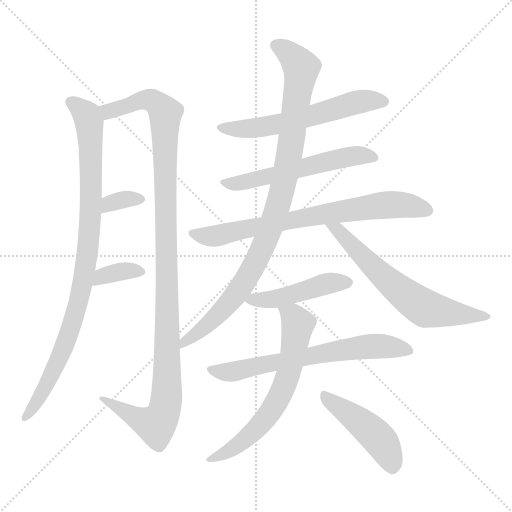
t = 0.00 s
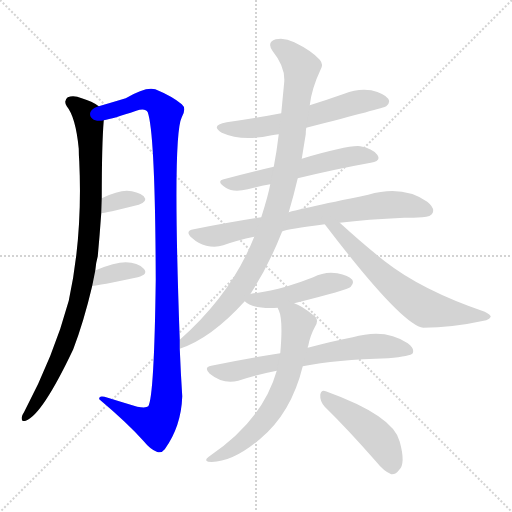
t = 2.02 s
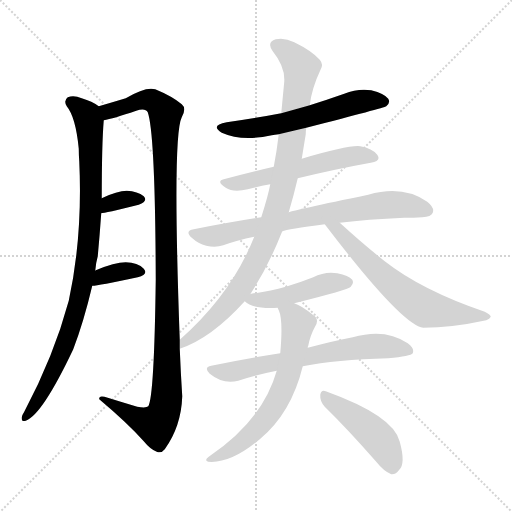
t = 4.05 s
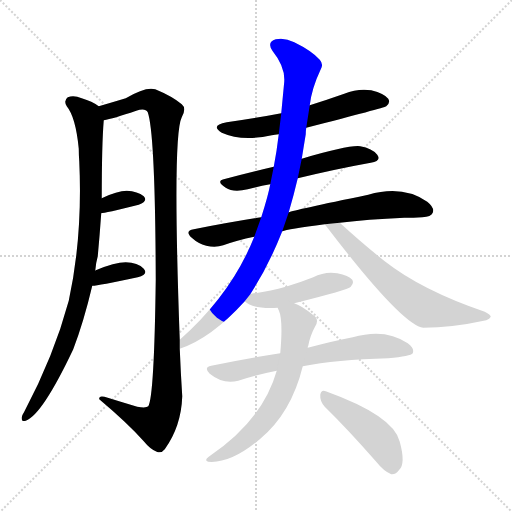
t = 6.07 s
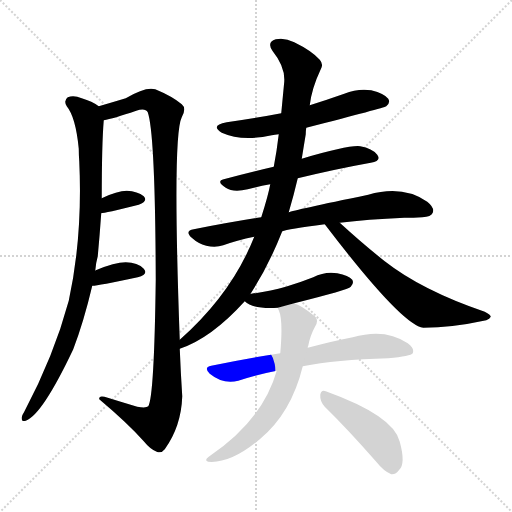
t = 8.09 s
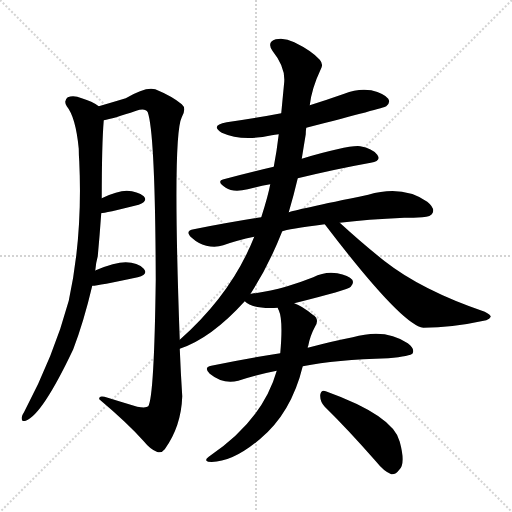
t = 10.11 s

The animated SVG that drew these frames (rendered in a browser with its animation timeline set to each time). Animation: 13 CSS @keyframes rules; one cycle of 10.11 s.

<svg version="1.1" viewBox="0 0 1024 1024" xmlns="http://www.w3.org/2000/svg">
  <g stroke="lightgray" stroke-dasharray="1,1" stroke-width="1" transform="scale(4, 4)">
    <line x1="0" y1="0" x2="256" y2="256"></line>
    <line x1="256" y1="0" x2="0" y2="256"></line>
    <line x1="128" y1="0" x2="128" y2="256"></line>
    <line x1="0" y1="128" x2="256" y2="128"></line>
  </g>
<g transform="scale(1, -1) translate(0, -900)">
   <style type="text/css">
    @keyframes keyframes0 {
      from {
       stroke: blue;
       stroke-dashoffset: 927;
       stroke-width: 128;
       }
       75% {
       animation-timing-function: step-end;
       stroke: blue;
       stroke-dashoffset: 0;
       stroke-width: 128;
       }
       to {
       stroke: black;
       stroke-width: 1024;
       }
       }
       #make-me-a-hanzi-animation-0 {
         animation: keyframes0 1.004395s both;
         animation-delay: 0.000000s;
         animation-timing-function: linear;
       }
    @keyframes keyframes1 {
      from {
       stroke: blue;
       stroke-dashoffset: 1140;
       stroke-width: 128;
       }
       79% {
       animation-timing-function: step-end;
       stroke: blue;
       stroke-dashoffset: 0;
       stroke-width: 128;
       }
       to {
       stroke: black;
       stroke-width: 1024;
       }
       }
       #make-me-a-hanzi-animation-1 {
         animation: keyframes1 1.177734s both;
         animation-delay: 1.004395s;
         animation-timing-function: linear;
       }
    @keyframes keyframes2 {
      from {
       stroke: blue;
       stroke-dashoffset: 337;
       stroke-width: 128;
       }
       52% {
       animation-timing-function: step-end;
       stroke: blue;
       stroke-dashoffset: 0;
       stroke-width: 128;
       }
       to {
       stroke: black;
       stroke-width: 1024;
       }
       }
       #make-me-a-hanzi-animation-2 {
         animation: keyframes2 0.524251s both;
         animation-delay: 2.182129s;
         animation-timing-function: linear;
       }
    @keyframes keyframes3 {
      from {
       stroke: blue;
       stroke-dashoffset: 353;
       stroke-width: 128;
       }
       53% {
       animation-timing-function: step-end;
       stroke: blue;
       stroke-dashoffset: 0;
       stroke-width: 128;
       }
       to {
       stroke: black;
       stroke-width: 1024;
       }
       }
       #make-me-a-hanzi-animation-3 {
         animation: keyframes3 0.537272s both;
         animation-delay: 2.706380s;
         animation-timing-function: linear;
       }
    @keyframes keyframes4 {
      from {
       stroke: blue;
       stroke-dashoffset: 585;
       stroke-width: 128;
       }
       66% {
       animation-timing-function: step-end;
       stroke: blue;
       stroke-dashoffset: 0;
       stroke-width: 128;
       }
       to {
       stroke: black;
       stroke-width: 1024;
       }
       }
       #make-me-a-hanzi-animation-4 {
         animation: keyframes4 0.726074s both;
         animation-delay: 3.243652s;
         animation-timing-function: linear;
       }
    @keyframes keyframes5 {
      from {
       stroke: blue;
       stroke-dashoffset: 560;
       stroke-width: 128;
       }
       65% {
       animation-timing-function: step-end;
       stroke: blue;
       stroke-dashoffset: 0;
       stroke-width: 128;
       }
       to {
       stroke: black;
       stroke-width: 1024;
       }
       }
       #make-me-a-hanzi-animation-5 {
         animation: keyframes5 0.705729s both;
         animation-delay: 3.969727s;
         animation-timing-function: linear;
       }
    @keyframes keyframes6 {
      from {
       stroke: blue;
       stroke-dashoffset: 733;
       stroke-width: 128;
       }
       70% {
       animation-timing-function: step-end;
       stroke: blue;
       stroke-dashoffset: 0;
       stroke-width: 128;
       }
       to {
       stroke: black;
       stroke-width: 1024;
       }
       }
       #make-me-a-hanzi-animation-6 {
         animation: keyframes6 0.846517s both;
         animation-delay: 4.675456s;
         animation-timing-function: linear;
       }
    @keyframes keyframes7 {
      from {
       stroke: blue;
       stroke-dashoffset: 950;
       stroke-width: 128;
       }
       76% {
       animation-timing-function: step-end;
       stroke: blue;
       stroke-dashoffset: 0;
       stroke-width: 128;
       }
       to {
       stroke: black;
       stroke-width: 1024;
       }
       }
       #make-me-a-hanzi-animation-7 {
         animation: keyframes7 1.023112s both;
         animation-delay: 5.521973s;
         animation-timing-function: linear;
       }
    @keyframes keyframes8 {
      from {
       stroke: blue;
       stroke-dashoffset: 632;
       stroke-width: 128;
       }
       67% {
       animation-timing-function: step-end;
       stroke: blue;
       stroke-dashoffset: 0;
       stroke-width: 128;
       }
       to {
       stroke: black;
       stroke-width: 1024;
       }
       }
       #make-me-a-hanzi-animation-8 {
         animation: keyframes8 0.764323s both;
         animation-delay: 6.545085s;
         animation-timing-function: linear;
       }
    @keyframes keyframes9 {
      from {
       stroke: blue;
       stroke-dashoffset: 460;
       stroke-width: 128;
       }
       60% {
       animation-timing-function: step-end;
       stroke: blue;
       stroke-dashoffset: 0;
       stroke-width: 128;
       }
       to {
       stroke: black;
       stroke-width: 1024;
       }
       }
       #make-me-a-hanzi-animation-9 {
         animation: keyframes9 0.624349s both;
         animation-delay: 7.309408s;
         animation-timing-function: linear;
       }
    @keyframes keyframes10 {
      from {
       stroke: blue;
       stroke-dashoffset: 660;
       stroke-width: 128;
       }
       68% {
       animation-timing-function: step-end;
       stroke: blue;
       stroke-dashoffset: 0;
       stroke-width: 128;
       }
       to {
       stroke: black;
       stroke-width: 1024;
       }
       }
       #make-me-a-hanzi-animation-10 {
         animation: keyframes10 0.787109s both;
         animation-delay: 7.933757s;
         animation-timing-function: linear;
       }
    @keyframes keyframes11 {
      from {
       stroke: blue;
       stroke-dashoffset: 644;
       stroke-width: 128;
       }
       68% {
       animation-timing-function: step-end;
       stroke: blue;
       stroke-dashoffset: 0;
       stroke-width: 128;
       }
       to {
       stroke: black;
       stroke-width: 1024;
       }
       }
       #make-me-a-hanzi-animation-11 {
         animation: keyframes11 0.774089s both;
         animation-delay: 8.720866s;
         animation-timing-function: linear;
       }
    @keyframes keyframes12 {
      from {
       stroke: blue;
       stroke-dashoffset: 453;
       stroke-width: 128;
       }
       60% {
       animation-timing-function: step-end;
       stroke: blue;
       stroke-dashoffset: 0;
       stroke-width: 128;
       }
       to {
       stroke: black;
       stroke-width: 1024;
       }
       }
       #make-me-a-hanzi-animation-12 {
         animation: keyframes12 0.618652s both;
         animation-delay: 9.494954s;
         animation-timing-function: linear;
       }
</style>
<path d="M 190.5 358.5 Q 191.5 373.5 195.5 387.5 Q 199.5 430.5 202.5 473.5 L 203.5 503.5 Q 203.5 611.5 207.5 659.5 C 208.5 680.5 208.5 680.5 197.5 687.5 Q 184.5 697.5 163.5 703.5 Q 147.5 710.5 135.5 705.5 Q 126.5 698.5 133.5 687.5 Q 151.5 665.5 157.5 602.5 Q 157.5 590.5 158.5 577.5 Q 165.5 427.5 137.5 298.5 Q 107.5 187.5 48.5 76.5 Q 44.5 70.5 43.5 65.5 Q 42.5 55.5 51.5 58.5 Q 84.5 70.5 146.5 201.5 Q 167.5 256.5 184.5 328.5 L 190.5 358.5 Z" fill="lightgray"></path> 
<path d="M 207.5 659.5 Q 225.5 662.5 272.5 678.5 Q 290.5 684.5 295.5 675.5 Q 310.5 632.5 311.5 341.5 Q 308.5 106.5 296.5 87.5 Q 292.5 83.5 274.5 86.5 Q 244.5 95.5 215.5 104.5 Q 196.5 110.5 198.5 101.5 Q 255.5 53.5 287.5 17.5 Q 300.5 1.5 313.5 -3.5 Q 322.5 -7.5 329.5 1.5 Q 362.5 47.5 364.5 107.5 Q 361.5 152.5 359.5 202.5 L 359.5 220.5 Q 344.5 628.5 363.5 665.5 Q 373.5 683.5 363.5 691.5 Q 344.5 707.5 310.5 721.5 Q 291.5 727.5 251.5 703.5 Q 221.5 694.5 197.5 687.5 C 168.5 679.5 178.5 652.5 207.5 659.5 Z" fill="lightgray"></path> 
<path d="M 202.5 473.5 Q 208.5 473.5 277.5 490.5 Q 296.5 497.5 287.5 507.5 Q 275.5 517.5 253.5 518.5 Q 234.5 518.5 203.5 503.5 C 176.5 490.5 172.5 469.5 202.5 473.5 Z" fill="lightgray"></path> 
<path d="M 184.5 328.5 Q 190.5 327.5 275.5 345.5 Q 297.5 351.5 287.5 362.5 Q 275.5 375.5 251.5 375.5 Q 229.5 375.5 191.5 359.5 Q 190.5 359.5 190.5 358.5 C 164.5 342.5 154.5 327.5 184.5 328.5 Z" fill="lightgray"></path> 
<path d="M 612.5 644.5 Q 768.5 684.5 772.5 687.5 Q 781.5 694.5 776.5 702.5 Q 769.5 712.5 742.5 719.5 Q 715.5 723.5 688.5 712.5 Q 654.5 700.5 619.5 689.5 L 562.5 673.5 Q 510.5 663.5 453.5 655.5 Q 419.5 649.5 443.5 634.5 Q 483.5 616.5 543.5 629.5 Q 549.5 630.5 557.5 631.5 L 612.5 644.5 Z" fill="lightgray"></path> 
<path d="M 595.5 543.5 Q 674.5 562.5 741.5 574.5 Q 763.5 578.5 754.5 590.5 Q 744.5 603.5 720.5 607.5 Q 698.5 610.5 603.5 582.5 L 547.5 566.5 Q 495.5 554.5 447.5 541.5 Q 431.5 537.5 451.5 524.5 Q 466.5 514.5 495.5 521.5 Q 517.5 527.5 540.5 531.5 L 595.5 543.5 Z" fill="lightgray"></path> 
<path d="M 564.5 437.5 Q 574.5 441.5 649.5 451.5 L 679.5 454.5 Q 734.5 461.5 808.5 464.5 Q 827.5 464.5 844.5 465.5 Q 862.5 466.5 865.5 474.5 Q 869.5 484.5 854.5 496.5 Q 805.5 530.5 736.5 510.5 Q 586.5 479.5 577.5 475.5 L 522.5 465.5 Q 458.5 455.5 387.5 441.5 Q 368.5 438.5 383.5 424.5 Q 396.5 412.5 412.5 408.5 Q 431.5 404.5 446.5 409.5 Q 474.5 419.5 508.5 426.5 L 564.5 437.5 Z" fill="lightgray"></path> 
<path d="M 359.5 202.5 Q 422.5 223.5 489.5 297.5 L 500.5 311.5 Q 536.5 366.5 564.5 437.5 L 577.5 475.5 Q 587.5 509.5 595.5 543.5 L 603.5 582.5 Q 607.5 607.5 611.5 631.5 Q 611.5 638.5 612.5 644.5 L 619.5 689.5 Q 623.5 723.5 641.5 761.5 Q 647.5 771.5 639.5 780.5 Q 623.5 798.5 588.5 815.5 Q 569.5 825.5 551.5 821.5 Q 532.5 815.5 545.5 797.5 Q 570.5 766.5 568.5 736.5 Q 565.5 705.5 562.5 673.5 L 557.5 631.5 Q 553.5 597.5 547.5 566.5 L 540.5 531.5 Q 536.5 509.5 522.5 465.5 L 508.5 426.5 Q 463.5 312.5 359.5 220.5 C 337.5 200.5 331.5 191.5 359.5 202.5 Z" fill="lightgray"></path> 
<path d="M 649.5 451.5 Q 803.5 249.5 846.5 244.5 Q 903.5 244.5 972.5 259.5 Q 979.5 262.5 981.5 266.5 Q 981.5 270.5 969.5 276.5 Q 843.5 319.5 769.5 377.5 Q 726.5 411.5 679.5 454.5 C 657.5 474.5 631.5 475.5 649.5 451.5 Z" fill="lightgray"></path> 
<path d="M 489.5 297.5 Q 505.5 281.5 555.5 284.5 L 588.5 293.5 Q 696.5 320.5 701.5 326.5 Q 708.5 333.5 704.5 340.5 Q 697.5 349.5 674.5 353.5 Q 649.5 357.5 626.5 345.5 Q 601.5 335.5 571.5 326.5 Q 540.5 317.5 502.5 312.5 Q 499.5 312.5 500.5 311.5 C 478.5 305.5 478.5 305.5 489.5 297.5 Z" fill="lightgray"></path> 
<path d="M 560.5 193.5 Q 496.5 183.5 422.5 168.5 Q 406.5 165.5 419.5 152.5 Q 446.5 130.5 476.5 138.5 Q 512.5 150.5 553.5 158.5 L 605.5 167.5 Q 671.5 180.5 776.5 183.5 Q 821.5 187.5 825.5 193.5 Q 829.5 203.5 815.5 213.5 Q 770.5 244.5 705.5 225.5 Q 668.5 218.5 615.5 204.5 L 560.5 193.5 Z" fill="lightgray"></path> 
<path d="M 555.5 284.5 Q 555.5 283.5 557.5 279.5 Q 566.5 260.5 560.5 193.5 L 553.5 158.5 Q 525.5 59.5 417.5 -13.5 Q 407.5 -20.5 416.5 -23.5 Q 461.5 -27.5 519.5 21.5 Q 582.5 73.5 605.5 167.5 L 615.5 204.5 Q 615.5 207.5 616.5 208.5 Q 620.5 229.5 630.5 247.5 Q 639.5 262.5 625.5 270.5 Q 603.5 288.5 588.5 293.5 C 561.5 305.5 545.5 312.5 555.5 284.5 Z" fill="lightgray"></path> 
<path d="M 649.5 86.5 Q 695.5 41.5 752.5 -23.5 Q 767.5 -42.5 782.5 -48.5 Q 791.5 -49.5 798.5 -39.5 Q 811.5 -27.5 799.5 16.5 Q 787.5 68.5 651.5 117.5 Q 642.5 121.5 640.5 110.5 Q 639.5 97.5 649.5 86.5 Z" fill="lightgray"></path> 
      <clipPath id="make-me-a-hanzi-clip-0">
      <path d="M 190.5 358.5 Q 191.5 373.5 195.5 387.5 Q 199.5 430.5 202.5 473.5 L 203.5 503.5 Q 203.5 611.5 207.5 659.5 C 208.5 680.5 208.5 680.5 197.5 687.5 Q 184.5 697.5 163.5 703.5 Q 147.5 710.5 135.5 705.5 Q 126.5 698.5 133.5 687.5 Q 151.5 665.5 157.5 602.5 Q 157.5 590.5 158.5 577.5 Q 165.5 427.5 137.5 298.5 Q 107.5 187.5 48.5 76.5 Q 44.5 70.5 43.5 65.5 Q 42.5 55.5 51.5 58.5 Q 84.5 70.5 146.5 201.5 Q 167.5 256.5 184.5 328.5 L 190.5 358.5 Z" fill="lightgray"></path>
      </clipPath>
      <path clip-path="url(#make-me-a-hanzi-clip-0)" d="M 142.5 695.5 L 174.5 668.5 L 179.5 645.5 L 182.5 496.5 L 169.5 354.5 L 157.5 294.5 L 116.5 175.5 L 67.5 85.5 L 51.5 66.5 " fill="none" id="make-me-a-hanzi-animation-0" stroke-dasharray="799 1598" stroke-linecap="round"></path>

      <clipPath id="make-me-a-hanzi-clip-1">
      <path d="M 207.5 659.5 Q 225.5 662.5 272.5 678.5 Q 290.5 684.5 295.5 675.5 Q 310.5 632.5 311.5 341.5 Q 308.5 106.5 296.5 87.5 Q 292.5 83.5 274.5 86.5 Q 244.5 95.5 215.5 104.5 Q 196.5 110.5 198.5 101.5 Q 255.5 53.5 287.5 17.5 Q 300.5 1.5 313.5 -3.5 Q 322.5 -7.5 329.5 1.5 Q 362.5 47.5 364.5 107.5 Q 361.5 152.5 359.5 202.5 L 359.5 220.5 Q 344.5 628.5 363.5 665.5 Q 373.5 683.5 363.5 691.5 Q 344.5 707.5 310.5 721.5 Q 291.5 727.5 251.5 703.5 Q 221.5 694.5 197.5 687.5 C 168.5 679.5 178.5 652.5 207.5 659.5 Z" fill="lightgray"></path>
      </clipPath>
      <path clip-path="url(#make-me-a-hanzi-clip-1)" d="M 205.5 682.5 L 228.5 679.5 L 297.5 700.5 L 309.5 696.5 L 330.5 674.5 L 335.5 341.5 L 331.5 326.5 L 336.5 262.5 L 333.5 111.5 L 321.5 61.5 L 311.5 50.5 L 297.5 53.5 L 207.5 99.5 " fill="none" id="make-me-a-hanzi-animation-1" stroke-dasharray="1012 2024" stroke-linecap="round"></path>

      <clipPath id="make-me-a-hanzi-clip-2">
      <path d="M 202.5 473.5 Q 208.5 473.5 277.5 490.5 Q 296.5 497.5 287.5 507.5 Q 275.5 517.5 253.5 518.5 Q 234.5 518.5 203.5 503.5 C 176.5 490.5 172.5 469.5 202.5 473.5 Z" fill="lightgray"></path>
      </clipPath>
      <path clip-path="url(#make-me-a-hanzi-clip-2)" d="M 203.5 480.5 L 230.5 497.5 L 279.5 500.5 " fill="none" id="make-me-a-hanzi-animation-2" stroke-dasharray="209 418" stroke-linecap="round"></path>

      <clipPath id="make-me-a-hanzi-clip-3">
      <path d="M 184.5 328.5 Q 190.5 327.5 275.5 345.5 Q 297.5 351.5 287.5 362.5 Q 275.5 375.5 251.5 375.5 Q 229.5 375.5 191.5 359.5 Q 190.5 359.5 190.5 358.5 C 164.5 342.5 154.5 327.5 184.5 328.5 Z" fill="lightgray"></path>
      </clipPath>
      <path clip-path="url(#make-me-a-hanzi-clip-3)" d="M 186.5 335.5 L 222.5 353.5 L 279.5 355.5 " fill="none" id="make-me-a-hanzi-animation-3" stroke-dasharray="225 450" stroke-linecap="round"></path>

      <clipPath id="make-me-a-hanzi-clip-4">
      <path d="M 612.5 644.5 Q 768.5 684.5 772.5 687.5 Q 781.5 694.5 776.5 702.5 Q 769.5 712.5 742.5 719.5 Q 715.5 723.5 688.5 712.5 Q 654.5 700.5 619.5 689.5 L 562.5 673.5 Q 510.5 663.5 453.5 655.5 Q 419.5 649.5 443.5 634.5 Q 483.5 616.5 543.5 629.5 Q 549.5 630.5 557.5 631.5 L 612.5 644.5 Z" fill="lightgray"></path>
      </clipPath>
      <path clip-path="url(#make-me-a-hanzi-clip-4)" d="M 445.5 646.5 L 477.5 641.5 L 516.5 644.5 L 618.5 666.5 L 713.5 695.5 L 767.5 696.5 " fill="none" id="make-me-a-hanzi-animation-4" stroke-dasharray="457 914" stroke-linecap="round"></path>

      <clipPath id="make-me-a-hanzi-clip-5">
      <path d="M 595.5 543.5 Q 674.5 562.5 741.5 574.5 Q 763.5 578.5 754.5 590.5 Q 744.5 603.5 720.5 607.5 Q 698.5 610.5 603.5 582.5 L 547.5 566.5 Q 495.5 554.5 447.5 541.5 Q 431.5 537.5 451.5 524.5 Q 466.5 514.5 495.5 521.5 Q 517.5 527.5 540.5 531.5 L 595.5 543.5 Z" fill="lightgray"></path>
      </clipPath>
      <path clip-path="url(#make-me-a-hanzi-clip-5)" d="M 448.5 532.5 L 484.5 534.5 L 710.5 588.5 L 745.5 584.5 " fill="none" id="make-me-a-hanzi-animation-5" stroke-dasharray="432 864" stroke-linecap="round"></path>

      <clipPath id="make-me-a-hanzi-clip-6">
      <path d="M 564.5 437.5 Q 574.5 441.5 649.5 451.5 L 679.5 454.5 Q 734.5 461.5 808.5 464.5 Q 827.5 464.5 844.5 465.5 Q 862.5 466.5 865.5 474.5 Q 869.5 484.5 854.5 496.5 Q 805.5 530.5 736.5 510.5 Q 586.5 479.5 577.5 475.5 L 522.5 465.5 Q 458.5 455.5 387.5 441.5 Q 368.5 438.5 383.5 424.5 Q 396.5 412.5 412.5 408.5 Q 431.5 404.5 446.5 409.5 Q 474.5 419.5 508.5 426.5 L 564.5 437.5 Z" fill="lightgray"></path>
      </clipPath>
      <path clip-path="url(#make-me-a-hanzi-clip-6)" d="M 385.5 433.5 L 436.5 428.5 L 626.5 468.5 L 765.5 489.5 L 814.5 489.5 L 855.5 479.5 " fill="none" id="make-me-a-hanzi-animation-6" stroke-dasharray="605 1210" stroke-linecap="round"></path>

      <clipPath id="make-me-a-hanzi-clip-7">
      <path d="M 359.5 202.5 Q 422.5 223.5 489.5 297.5 L 500.5 311.5 Q 536.5 366.5 564.5 437.5 L 577.5 475.5 Q 587.5 509.5 595.5 543.5 L 603.5 582.5 Q 607.5 607.5 611.5 631.5 Q 611.5 638.5 612.5 644.5 L 619.5 689.5 Q 623.5 723.5 641.5 761.5 Q 647.5 771.5 639.5 780.5 Q 623.5 798.5 588.5 815.5 Q 569.5 825.5 551.5 821.5 Q 532.5 815.5 545.5 797.5 Q 570.5 766.5 568.5 736.5 Q 565.5 705.5 562.5 673.5 L 557.5 631.5 Q 553.5 597.5 547.5 566.5 L 540.5 531.5 Q 536.5 509.5 522.5 465.5 L 508.5 426.5 Q 463.5 312.5 359.5 220.5 C 337.5 200.5 331.5 191.5 359.5 202.5 Z" fill="lightgray"></path>
      </clipPath>
      <path clip-path="url(#make-me-a-hanzi-clip-7)" d="M 553.5 808.5 L 584.5 788.5 L 601.5 761.5 L 578.5 592.5 L 556.5 489.5 L 527.5 408.5 L 485.5 329.5 L 446.5 280.5 L 368.5 216.5 L 364.5 207.5 " fill="none" id="make-me-a-hanzi-animation-7" stroke-dasharray="822 1644" stroke-linecap="round"></path>

      <clipPath id="make-me-a-hanzi-clip-8">
      <path d="M 649.5 451.5 Q 803.5 249.5 846.5 244.5 Q 903.5 244.5 972.5 259.5 Q 979.5 262.5 981.5 266.5 Q 981.5 270.5 969.5 276.5 Q 843.5 319.5 769.5 377.5 Q 726.5 411.5 679.5 454.5 C 657.5 474.5 631.5 475.5 649.5 451.5 Z" fill="lightgray"></path>
      </clipPath>
      <path clip-path="url(#make-me-a-hanzi-clip-8)" d="M 658.5 440.5 L 676.5 439.5 L 764.5 347.5 L 846.5 285.5 L 880.5 276.5 L 972.5 268.5 " fill="none" id="make-me-a-hanzi-animation-8" stroke-dasharray="504 1008" stroke-linecap="round"></path>

      <clipPath id="make-me-a-hanzi-clip-9">
      <path d="M 489.5 297.5 Q 505.5 281.5 555.5 284.5 L 588.5 293.5 Q 696.5 320.5 701.5 326.5 Q 708.5 333.5 704.5 340.5 Q 697.5 349.5 674.5 353.5 Q 649.5 357.5 626.5 345.5 Q 601.5 335.5 571.5 326.5 Q 540.5 317.5 502.5 312.5 Q 499.5 312.5 500.5 311.5 C 478.5 305.5 478.5 305.5 489.5 297.5 Z" fill="lightgray"></path>
      </clipPath>
      <path clip-path="url(#make-me-a-hanzi-clip-9)" d="M 495.5 298.5 L 556.5 303.5 L 649.5 331.5 L 694.5 335.5 " fill="none" id="make-me-a-hanzi-animation-9" stroke-dasharray="332 664" stroke-linecap="round"></path>

      <clipPath id="make-me-a-hanzi-clip-10">
      <path d="M 560.5 193.5 Q 496.5 183.5 422.5 168.5 Q 406.5 165.5 419.5 152.5 Q 446.5 130.5 476.5 138.5 Q 512.5 150.5 553.5 158.5 L 605.5 167.5 Q 671.5 180.5 776.5 183.5 Q 821.5 187.5 825.5 193.5 Q 829.5 203.5 815.5 213.5 Q 770.5 244.5 705.5 225.5 Q 668.5 218.5 615.5 204.5 L 560.5 193.5 Z" fill="lightgray"></path>
      </clipPath>
      <path clip-path="url(#make-me-a-hanzi-clip-10)" d="M 421.5 160.5 L 445.5 155.5 L 478.5 158.5 L 735.5 207.5 L 775.5 207.5 L 819.5 198.5 " fill="none" id="make-me-a-hanzi-animation-10" stroke-dasharray="532 1064" stroke-linecap="round"></path>

      <clipPath id="make-me-a-hanzi-clip-11">
      <path d="M 555.5 284.5 Q 555.5 283.5 557.5 279.5 Q 566.5 260.5 560.5 193.5 L 553.5 158.5 Q 525.5 59.5 417.5 -13.5 Q 407.5 -20.5 416.5 -23.5 Q 461.5 -27.5 519.5 21.5 Q 582.5 73.5 605.5 167.5 L 615.5 204.5 Q 615.5 207.5 616.5 208.5 Q 620.5 229.5 630.5 247.5 Q 639.5 262.5 625.5 270.5 Q 603.5 288.5 588.5 293.5 C 561.5 305.5 545.5 312.5 555.5 284.5 Z" fill="lightgray"></path>
      </clipPath>
      <path clip-path="url(#make-me-a-hanzi-clip-11)" d="M 561.5 284.5 L 586.5 266.5 L 595.5 251.5 L 576.5 149.5 L 559.5 107.5 L 512.5 41.5 L 476.5 10.5 L 422.5 -19.5 " fill="none" id="make-me-a-hanzi-animation-11" stroke-dasharray="516 1032" stroke-linecap="round"></path>

      <clipPath id="make-me-a-hanzi-clip-12">
      <path d="M 649.5 86.5 Q 695.5 41.5 752.5 -23.5 Q 767.5 -42.5 782.5 -48.5 Q 791.5 -49.5 798.5 -39.5 Q 811.5 -27.5 799.5 16.5 Q 787.5 68.5 651.5 117.5 Q 642.5 121.5 640.5 110.5 Q 639.5 97.5 649.5 86.5 Z" fill="lightgray"></path>
      </clipPath>
      <path clip-path="url(#make-me-a-hanzi-clip-12)" d="M 651.5 105.5 L 757.5 23.5 L 779.5 -13.5 L 783.5 -33.5 " fill="none" id="make-me-a-hanzi-animation-12" stroke-dasharray="325 650" stroke-linecap="round"></path>

</g>
</svg>
